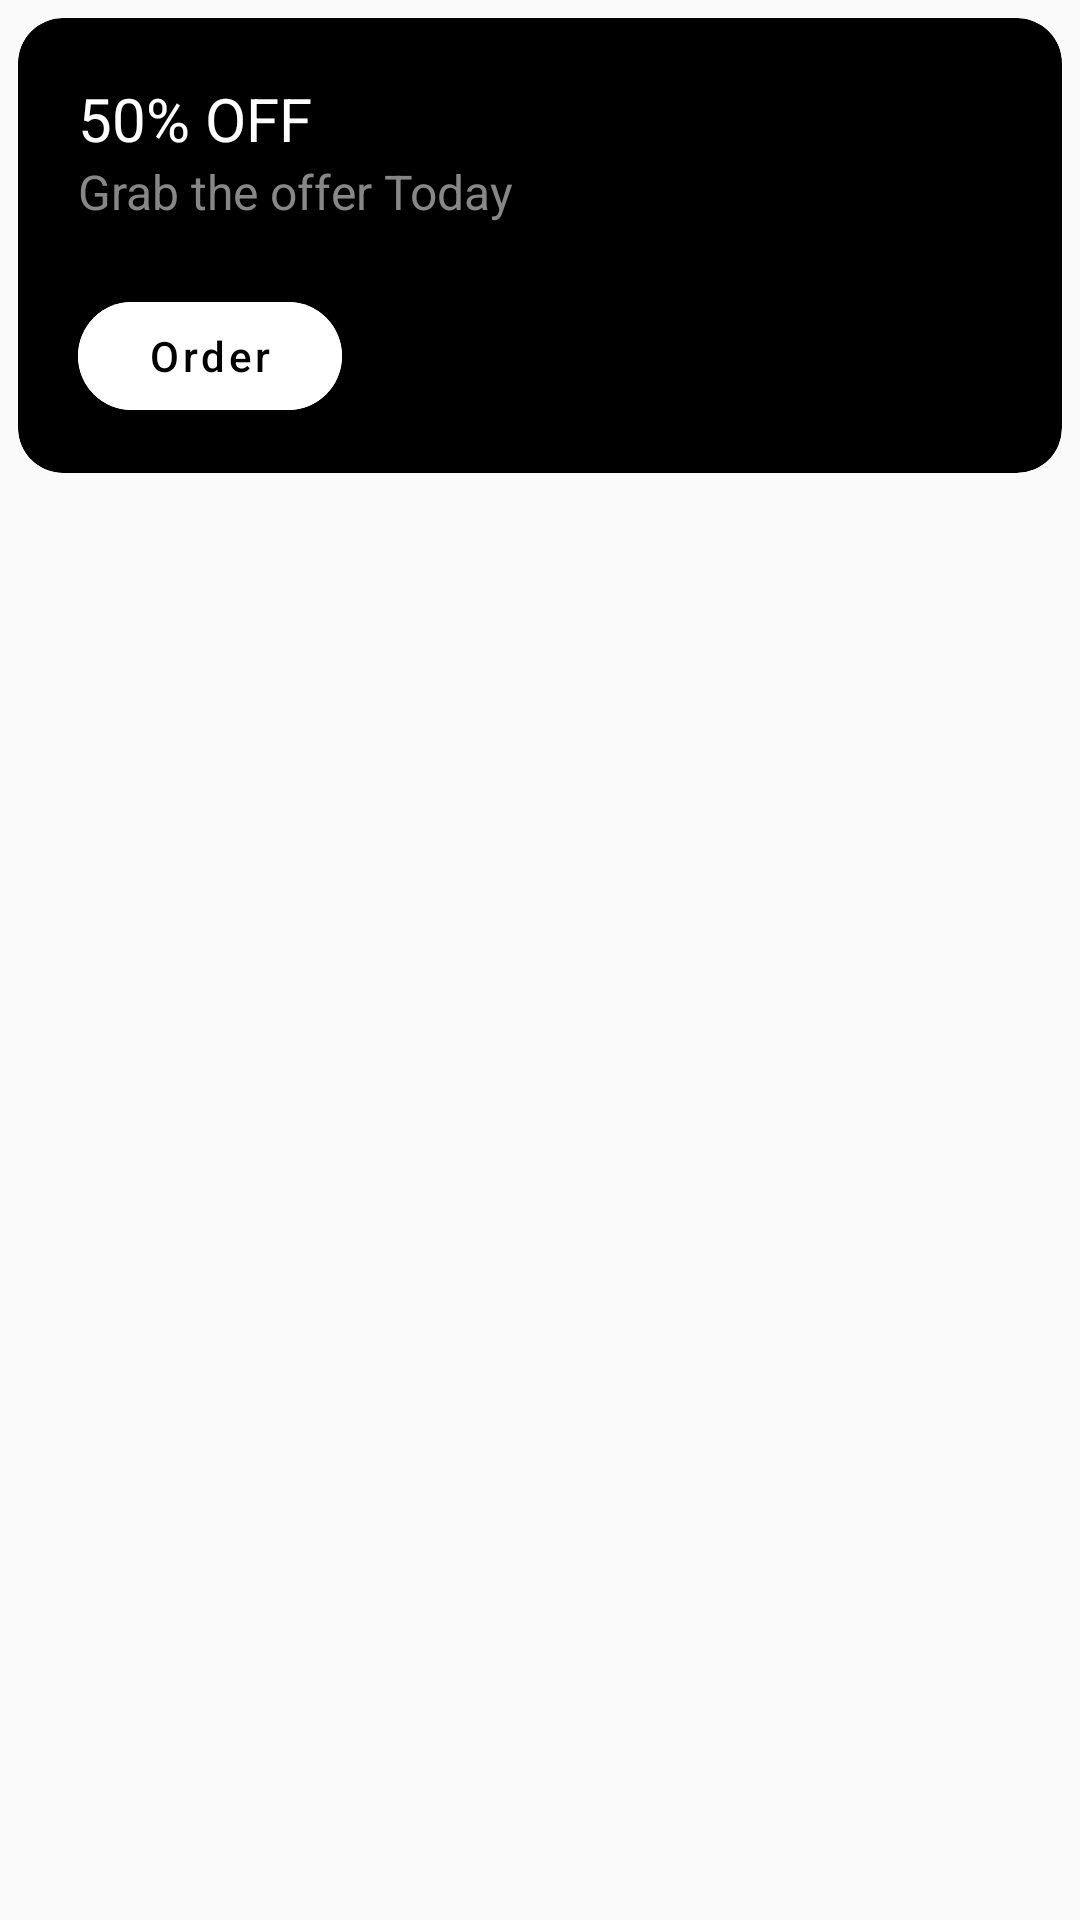

Produce the Android XML layout that renders to this screen, including the resource entries it uses.
<!-- AndroidManifest.xml: application theme Theme.Leaarn_Kotlin_For_Android -->
<!-- res/layout/discount_offer_layout.xml -->
<?xml version="1.0" encoding="utf-8"?>
<androidx.constraintlayout.widget.ConstraintLayout xmlns:android="http://schemas.android.com/apk/res/android"
    android:layout_width="match_parent"
    android:layout_height="match_parent"
    xmlns:app="http://schemas.android.com/apk/res-auto">

    <androidx.cardview.widget.CardView
        android:layout_width="match_parent"
        android:layout_height="wrap_content"
        app:cardBackgroundColor="@color/black"
        app:cardCornerRadius="15dp"
        app:cardElevation="0dp"
        android:layout_margin="6dp"
        app:layout_constraintEnd_toEndOf="parent"
        app:layout_constraintStart_toStartOf="parent"
        app:layout_constraintTop_toTopOf="parent">

        <androidx.constraintlayout.widget.ConstraintLayout
            android:layout_width="match_parent"
            android:layout_height="wrap_content">

            <TextView
                android:id="@+id/discountOfferPercentageTxt"
                android:layout_width="wrap_content"
                android:layout_height="wrap_content"
                android:layout_marginStart="20dp"
                android:layout_marginTop="20dp"
                android:text="50% OFF"
                android:textColor="@color/white"
                android:textSize="20sp"
                app:layout_constraintStart_toStartOf="parent"
                app:layout_constraintTop_toTopOf="parent" />

            <TextView
                android:id="@+id/textView2"
                android:layout_width="0dp"
                android:layout_height="wrap_content"
                android:text="@string/grab_the_offer_today"
                android:textColor="@color/darkGrey"
                android:textSize="16sp"
                app:layout_constraintEnd_toStartOf="@+id/discountOfferOutfitImg"
                app:layout_constraintStart_toStartOf="@+id/discountOfferPercentageTxt"
                app:layout_constraintTop_toBottomOf="@+id/discountOfferPercentageTxt" />

            <com.google.android.material.button.MaterialButton
                android:layout_width="wrap_content"
                android:layout_height="wrap_content"
                android:backgroundTint="@color/white"
                android:text="Order"
                android:textAllCaps="false"
                android:textColor="@color/black"
                app:cornerRadius="20dp"
                android:layout_marginTop="20dp"
                android:layout_marginBottom="15dp"
                app:layout_constraintBottom_toBottomOf="parent"
                app:layout_constraintStart_toStartOf="@+id/textView2"
                app:layout_constraintTop_toBottomOf="@+id/textView2" />


            <ImageView
                android:id="@+id/discountOfferOutfitImg"
                android:layout_width="wrap_content"
                android:layout_height="wrap_content"
                android:src="@drawable/hoodie1"
                app:layout_constraintBottom_toBottomOf="parent"
                app:layout_constraintEnd_toEndOf="parent"
                app:layout_constraintTop_toTopOf="parent" />

        </androidx.constraintlayout.widget.ConstraintLayout>

    </androidx.cardview.widget.CardView>

</androidx.constraintlayout.widget.ConstraintLayout>
<!-- resources referenced by this layout -->
<resources>
  <color name="black">#FF000000</color>
  <color name="darkGrey">#888787</color>
  <color name="white">#FFFFFFFF</color>
  <string name="grab_the_offer_today">Grab the offer Today</string>
  <style name="Theme.Leaarn_Kotlin_For_Android" parent="Base.Theme.Leaarn_Kotlin_For_Android" />
  <style name="Base.Theme.Leaarn_Kotlin_For_Android" parent="Theme.MaterialComponents.DayNight.NoActionBar.Bridge">
          
          
      </style>
</resources>
